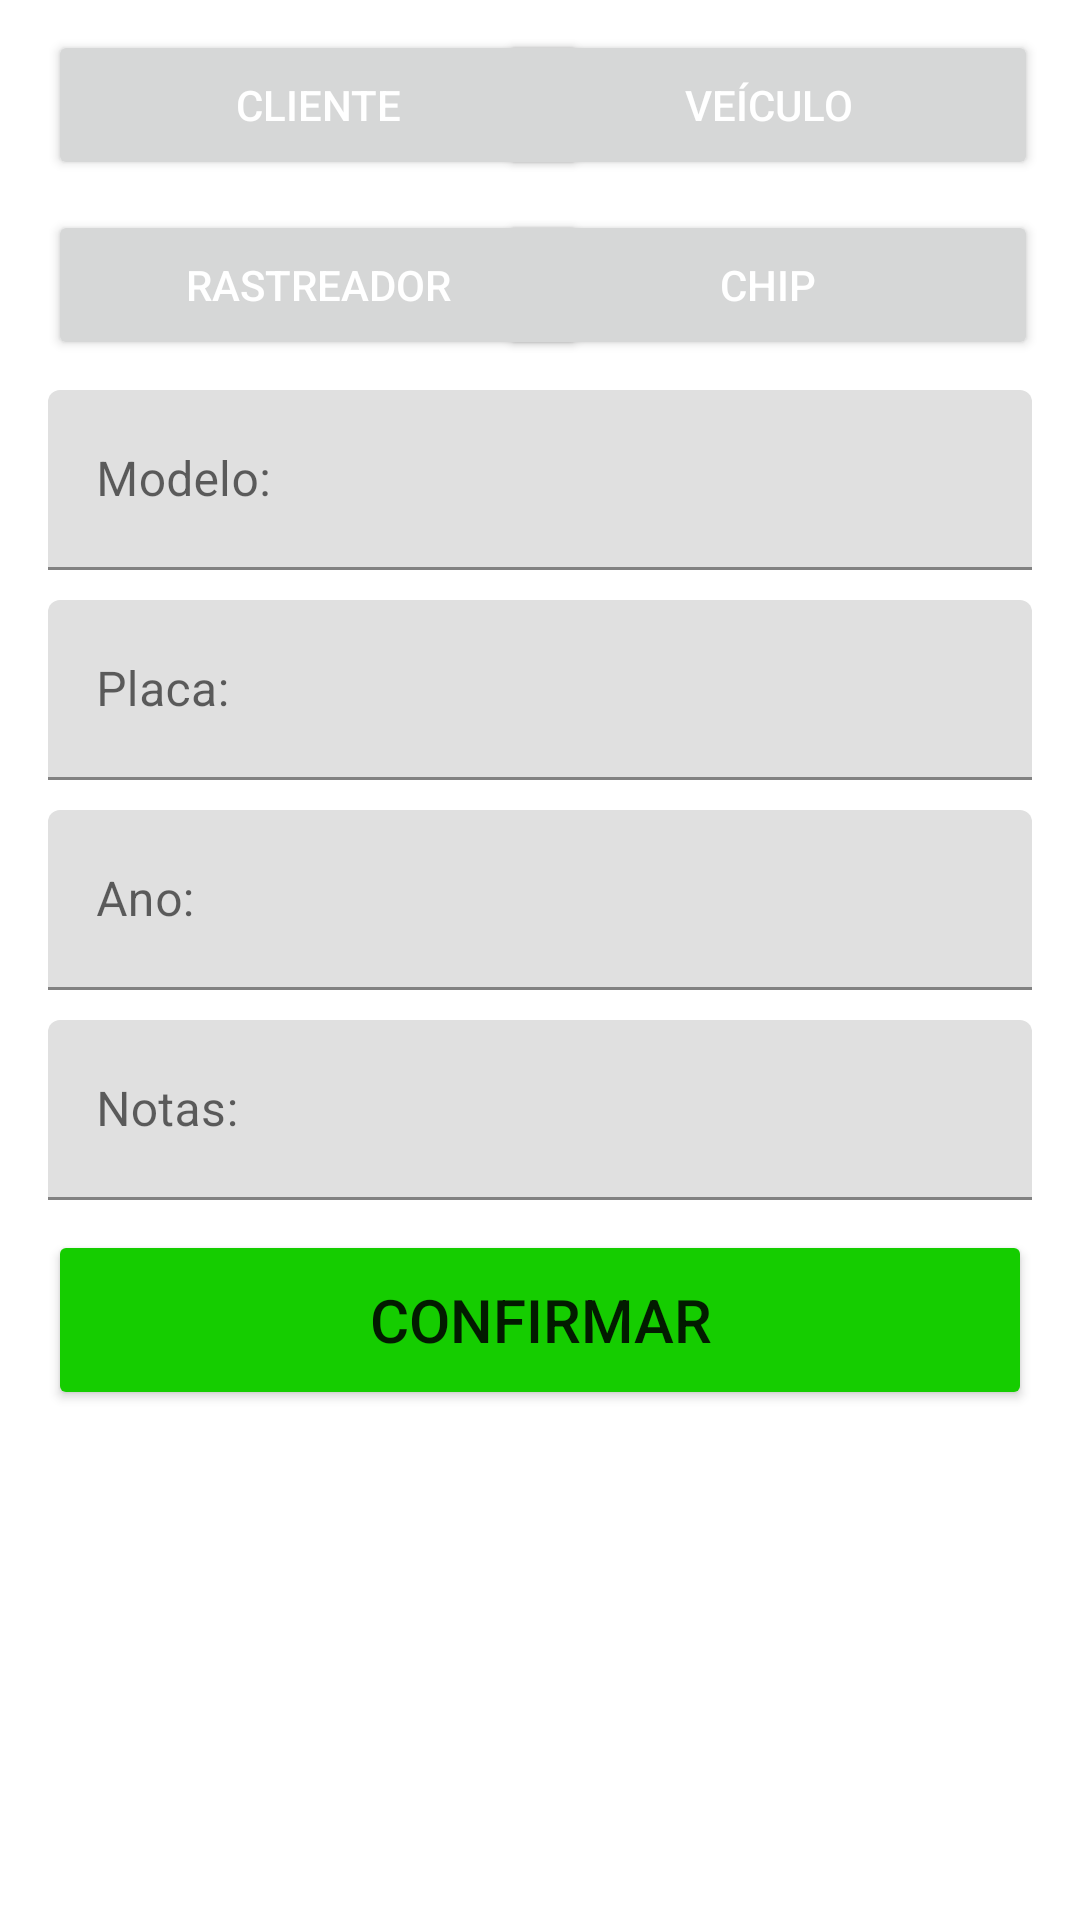

This screen was rendered from an Android layout file. Write that file and the resources it references.
<!-- AndroidManifest.xml: application theme Theme.WLTRACKINGMOBILE -->
<!-- res/layout/activity_add_veiculo.xml -->
<?xml version="1.0" encoding="utf-8"?>
<androidx.constraintlayout.widget.ConstraintLayout xmlns:android="http://schemas.android.com/apk/res/android"
    android:layout_width="match_parent"
    android:layout_height="match_parent"
    xmlns:app="http://schemas.android.com/apk/res-auto">
    <Button
        android:id="@+id/ActivityAddVeiculoButtonClientes"
        android:layout_width="180dp"
        android:layout_height="50dp"
        app:layout_constraintStart_toStartOf="parent"
        app:layout_constraintTop_toTopOf="parent"
        android:layout_marginTop="10dp"
        android:layout_marginStart="16dp"
        android:textColor="@color/white"
        android:textSize="14sp"
        android:textAlignment="center"
        android:text="Cliente"
        android:src="@drawable/ic_action_cliente"
        >
    </Button>
    <Button
        android:id="@+id/ActivityAddVeiculoButtonVeiculos"
        android:layout_width="180dp"
        android:layout_height="50dp"
        app:layout_constraintEnd_toEndOf="parent"
        app:layout_constraintTop_toTopOf="parent"
        android:layout_marginTop="10dp"
        android:layout_marginRight="14dp"
        android:textColor="@color/white"
        android:textSize="14sp"
        android:textAlignment="center"
        android:text="Veículo"
        android:src="@drawable/ic_action_cliente"
        >
    </Button>
    <Button
        android:id="@+id/ActivityAddVeiculoButtonRastreadores"
        android:layout_width="180dp"
        android:layout_height="50dp"
        app:layout_constraintStart_toStartOf="@id/ActivityAddVeiculoButtonClientes"
        app:layout_constraintTop_toBottomOf="@id/ActivityAddVeiculoButtonClientes"
        android:layout_marginTop="10dp"
        android:textColor="@color/white"
        android:textSize="14sp"
        android:textAlignment="center"
        android:text="Rastreador"
        android:src="@drawable/ic_action_cliente"
        >
    </Button>
    <Button
        android:id="@+id/ActivityAddVeiculoButtonChips"
        android:layout_width="180dp"
        android:layout_height="50dp"
        app:layout_constraintStart_toStartOf="@id/ActivityAddVeiculoButtonVeiculos"
        app:layout_constraintTop_toBottomOf="@id/ActivityAddVeiculoButtonVeiculos"
        android:layout_marginTop="10dp"
        android:layout_marginEnd="16dp"
        android:textColor="@color/white"
        android:textSize="14sp"
        android:textAlignment="center"
        android:text="Chip"
        android:src="@drawable/ic_action_cliente"
        >
    </Button>
    <ScrollView
        android:layout_marginTop="130dp"
        android:layout_width="match_parent"
        android:layout_height="match_parent"
        android:layout_marginBottom="16dp">
        <LinearLayout
            android:layout_width="match_parent"
            android:layout_height="wrap_content"
            android:orientation="vertical">

            <com.google.android.material.textfield.TextInputLayout
                android:id="@+id/ActivityAddVeiculoTextInputLayout1"
                android:layout_width="match_parent"
                android:layout_height="60dp"
                android:layout_marginLeft="16dp"
                android:layout_marginRight="16dp">
                <com.google.android.material.textfield.TextInputEditText
                    android:id="@+id/ActivityAddVeiculoTextInput1"
                    android:layout_width="match_parent"
                    android:layout_height="match_parent"
                    android:hint="Modelo:"
                    android:inputType="text" />

            </com.google.android.material.textfield.TextInputLayout>
            <com.google.android.material.textfield.TextInputLayout
                android:id="@+id/ActivityAddVeiculoTextInputLayout2"
                android:layout_width="match_parent"
                android:layout_height="60dp"
                android:layout_marginTop="10dp"
                android:layout_marginLeft="16dp"
                android:layout_marginRight="16dp">
                <com.google.android.material.textfield.TextInputEditText
                    android:id="@+id/ActivityAddVeiculoTextInput2"
                    android:layout_width="match_parent"
                    android:layout_height="match_parent"
                    android:hint="Placa:"
                    android:inputType="text"
                    android:digits="1234567890-qwertyuiopasdfghjklzxcvbnmQWERTYUIOPASDFGHJKLÇZXCVBNM"/>
            </com.google.android.material.textfield.TextInputLayout>
            <com.google.android.material.textfield.TextInputLayout
                android:id="@+id/ActivityAddVeiculoTextInputLayout3"
                android:layout_width="match_parent"
                android:layout_height="60dp"
                android:layout_marginTop="10dp"
                android:layout_marginLeft="16dp"
                android:layout_marginRight="16dp">
                <com.google.android.material.textfield.TextInputEditText
                    android:id="@+id/ActivityAddVeiculoTextInput3"
                    android:layout_width="match_parent"
                    android:layout_height="match_parent"
                    android:hint="Ano:"
                    android:inputType="number"
                    android:digits="1234567890"/>

            </com.google.android.material.textfield.TextInputLayout>
            <com.google.android.material.textfield.TextInputLayout
                android:id="@+id/ActivityAddVeiculoTextInputLayout4"
                android:layout_width="match_parent"
                android:layout_height="60dp"
                android:layout_marginTop="10dp"
                android:layout_marginLeft="16dp"
                android:layout_marginRight="16dp">
                <com.google.android.material.textfield.TextInputEditText
                    android:id="@+id/ActivityAddVeiculoTextInput4"
                    android:layout_width="match_parent"
                    android:layout_height="match_parent"
                    android:hint="Notas:"/>
            </com.google.android.material.textfield.TextInputLayout>
            <Button
                android:id="@+id/ActivityAddVeiculoButtonConfirmar"
                android:layout_width="match_parent"
                android:layout_height="60dp"
                android:layout_marginTop="10dp"
                android:layout_marginStart="16dp"
                android:layout_marginEnd="16dp"
                android:clickable="true"
                android:backgroundTint="#15CD00"
                android:textSize="20sp"
                android:text="CONFIRMAR">

            </Button>
        </LinearLayout>
    </ScrollView>

</androidx.constraintlayout.widget.ConstraintLayout>
<!-- resources referenced by this layout -->
<resources>
  <style name="Theme.WLTRACKINGMOBILE" parent="Theme.MaterialComponents.DayNight.DarkActionBar">
          
          <item name="colorPrimary">@color/purple_500</item>
          <item name="colorPrimaryVariant">@color/purple_700</item>
          <item name="colorOnPrimary">@color/white</item>
          
          <item name="colorSecondary">@color/teal_200</item>
          <item name="colorSecondaryVariant">@color/teal_700</item>
          <item name="colorOnSecondary">@color/black</item>
          
          <item name="android:statusBarColor" tools:targetApi="l">?attr/colorPrimaryVariant</item>
          
          <item name="android:windowActivityTransitions">true</item>
          <item name="android:windowEnterTransition">@transition/trans_anim</item>
          <item name="android:windowExitTransition">@transition/trans_anim</item>
          <item name="android:actionOverflowButtonStyle">@style/Widget.ActionButton.Overflow</item>
      </style>
  <style name="Widget.ActionButton.Overflow" parent="@android:style/Widget.Holo.ActionButton.Overflow">
          <item name="android:src">@drawable/ic_action_add_box</item>
      </style>
  <!-- drawable ic_action_add_box (drawable-anydpi) -->
  <vector xmlns:android="http://schemas.android.com/apk/res/android"
      android:width="24dp"
      android:height="24dp"
      android:viewportWidth="24"
      android:viewportHeight="24"
      android:tint="#000000"
      android:alpha="0.8">
    <group android:scaleX="1.3333334"
        android:scaleY="1.3333334"
        android:translateX="-4"
        android:translateY="-4">
      <path
          android:fillColor="@android:color/white"
          android:pathData="M19,3L5,3c-1.11,0 -2,0.9 -2,2v14c0,1.1 0.89,2 2,2h14c1.1,0 2,-0.9 2,-2L21,5c0,-1.1 -0.9,-2 -2,-2zM17,13h-4v4h-2v-4L7,13v-2h4L11,7h2v4h4v2z"/>
    </group>
  </vector>
  <!-- not gathered from this repository: default colours our renderer supplied (Android Studio template values) -->
  <color name="purple_500">#FF6200EE</color>
  <color name="purple_700">#FF3700B3</color>
  <color name="teal_200">#FF03DAC5</color>
  <color name="teal_700">#FF018786</color>
  <color name="black">#FF000000</color>
  <color name="white">#FFFFFFFF</color>
</resources>
